Run: headless pygame with SDL's dummy video driver; simulated clock (each Clock.tick advances the game by its frame time, no real sleeping); random seed 0; keys injected as events and as key.get_pressed() state; no mouse input.
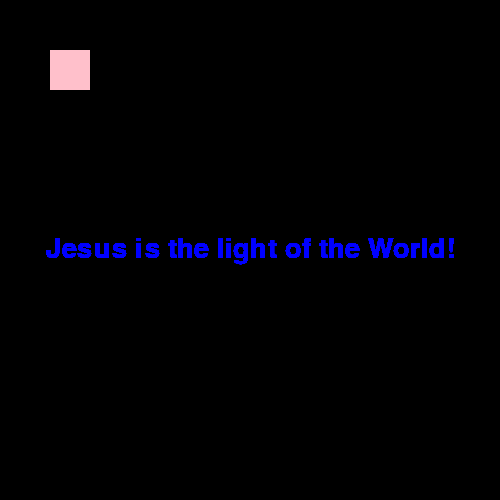
Frame 1 of 4 · flips 1–60 · no input
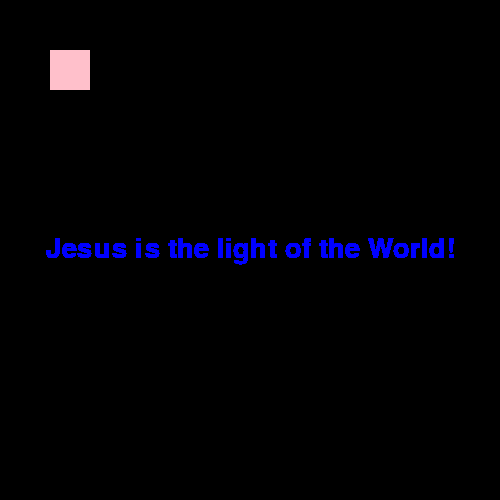
Frame 2 of 4 · flips 61–180 · tapped SPACE, RETURN · held RIGHT (→), D
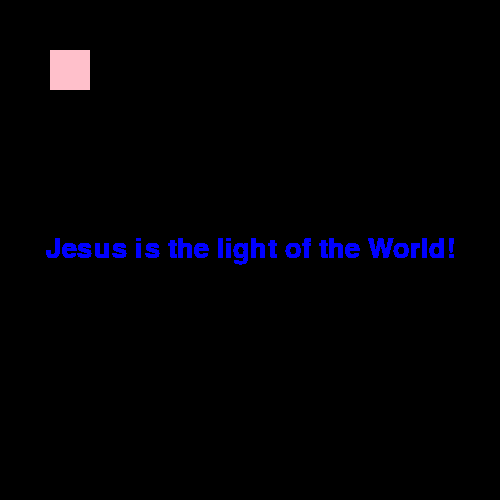
Frame 3 of 4 · flips 181–300 · held DOWN (↓), S
Frame 4 of 4 · flips 301–420 · held LEFT (←), A, UP (↑), W · screen unchanged from frame 3, image omitted

The pygame program that drew these frames:

import pygame
import sys

pygame.init()

screen = pygame.display.set_mode((500,500))

# draw
draw = pygame.draw.rect(screen, 'pink', (50,50,40,40))

# text
font = pygame.font.SysFont("Comic Sans Roman", 40)
text = font.render("Jesus is the light of the World!", True, 'blue')
text_rect = text.get_rect()
text_rect.center=(250,250)

while True:
    screen.blit(text, text_rect)
    for event in pygame.event.get():
        if event.type==pygame.QUIT:
            sys.exit()
            pygame.quit()
    pygame.display.flip()
